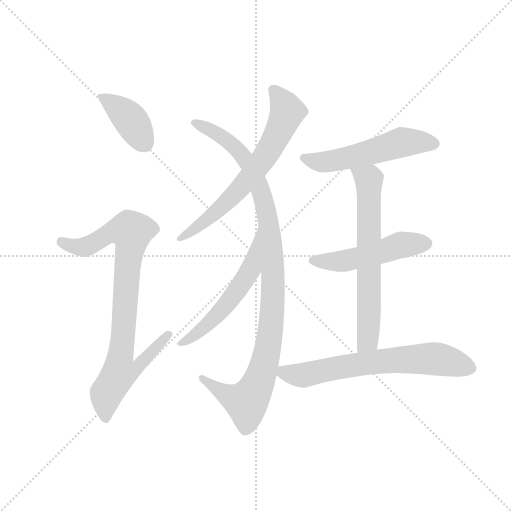
t = 0.00 s
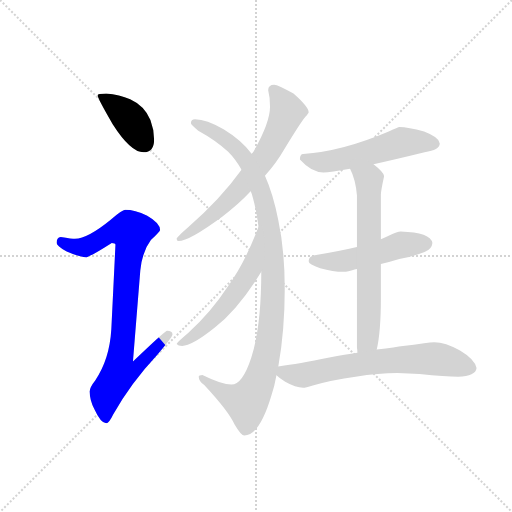
t = 1.49 s
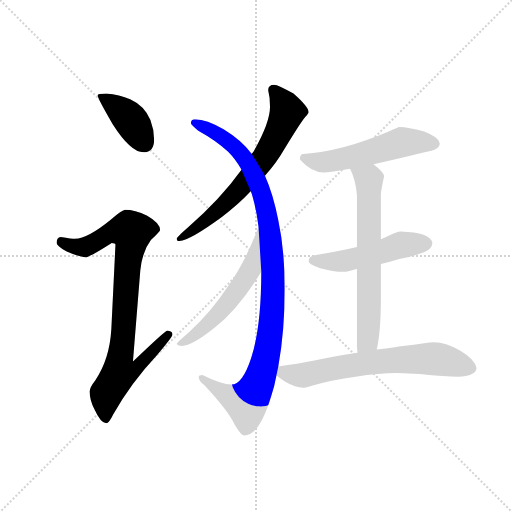
t = 2.98 s
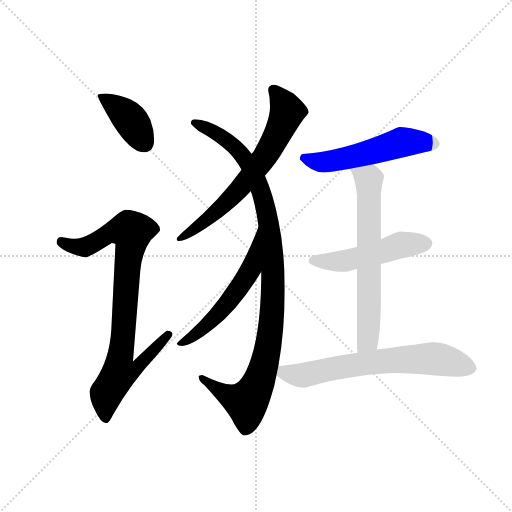
t = 4.46 s
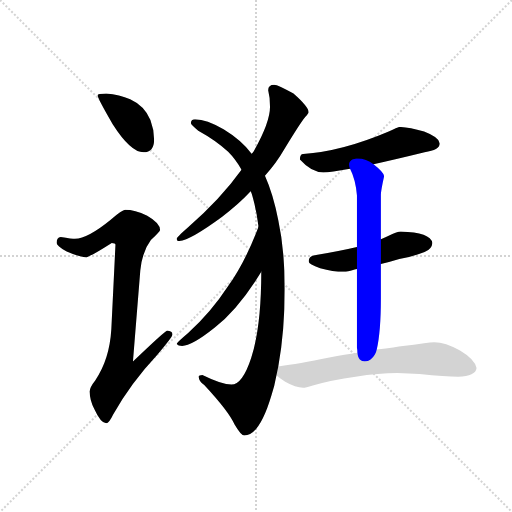
t = 5.95 s
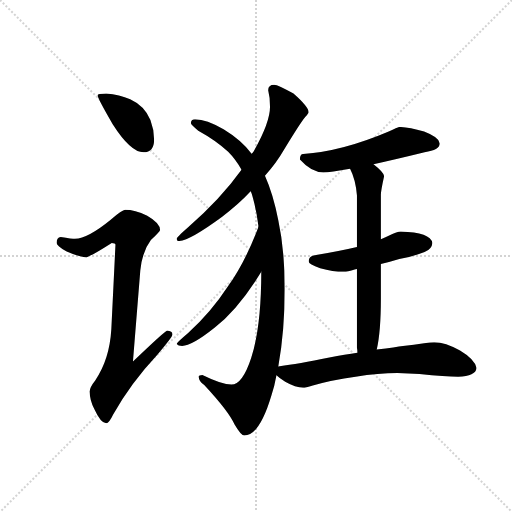
t = 7.44 s

The animated SVG that drew these frames (rendered in a browser with its animation timeline set to each time). Animation: 9 CSS @keyframes rules; one cycle of 7.44 s.

<svg version="1.1" viewBox="0 0 1024 1024" xmlns="http://www.w3.org/2000/svg">
  <g stroke="lightgray" stroke-dasharray="1,1" stroke-width="1" transform="scale(4, 4)">
    <line x1="0" y1="0" x2="256" y2="256"></line>
    <line x1="256" y1="0" x2="0" y2="256"></line>
    <line x1="128" y1="0" x2="128" y2="256"></line>
    <line x1="0" y1="128" x2="256" y2="128"></line>
  </g>
  <g transform="scale(0.92, -0.92) translate(60, -850)">
    <style type="text/css">
      
        @keyframes keyframes0 {
          from {
            stroke: blue;
            stroke-dashoffset: 401;
            stroke-width: 128;
          }
          57% {
            animation-timing-function: step-end;
            stroke: blue;
            stroke-dashoffset: 0;
            stroke-width: 128;
          }
          to {
            stroke: black;
            stroke-width: 1024;
          }
        }
        #make-me-a-hanzi-animation-0 {
          animation: keyframes0 0.5763346354166666s both;
          animation-delay: 0s;
          animation-timing-function: linear;
        }
      
        @keyframes keyframes1 {
          from {
            stroke: blue;
            stroke-dashoffset: 904;
            stroke-width: 128;
          }
          75% {
            animation-timing-function: step-end;
            stroke: blue;
            stroke-dashoffset: 0;
            stroke-width: 128;
          }
          to {
            stroke: black;
            stroke-width: 1024;
          }
        }
        #make-me-a-hanzi-animation-1 {
          animation: keyframes1 0.9856770833333334s both;
          animation-delay: 0.5763346354166666s;
          animation-timing-function: linear;
        }
      
        @keyframes keyframes2 {
          from {
            stroke: blue;
            stroke-dashoffset: 683;
            stroke-width: 128;
          }
          69% {
            animation-timing-function: step-end;
            stroke: blue;
            stroke-dashoffset: 0;
            stroke-width: 128;
          }
          to {
            stroke: black;
            stroke-width: 1024;
          }
        }
        #make-me-a-hanzi-animation-2 {
          animation: keyframes2 0.8058268229166666s both;
          animation-delay: 1.56201171875s;
          animation-timing-function: linear;
        }
      
        @keyframes keyframes3 {
          from {
            stroke: blue;
            stroke-dashoffset: 1055;
            stroke-width: 128;
          }
          77% {
            animation-timing-function: step-end;
            stroke: blue;
            stroke-dashoffset: 0;
            stroke-width: 128;
          }
          to {
            stroke: black;
            stroke-width: 1024;
          }
        }
        #make-me-a-hanzi-animation-3 {
          animation: keyframes3 1.1085611979166667s both;
          animation-delay: 2.3678385416666665s;
          animation-timing-function: linear;
        }
      
        @keyframes keyframes4 {
          from {
            stroke: blue;
            stroke-dashoffset: 559;
            stroke-width: 128;
          }
          65% {
            animation-timing-function: step-end;
            stroke: blue;
            stroke-dashoffset: 0;
            stroke-width: 128;
          }
          to {
            stroke: black;
            stroke-width: 1024;
          }
        }
        #make-me-a-hanzi-animation-4 {
          animation: keyframes4 0.7049153645833334s both;
          animation-delay: 3.476399739583333s;
          animation-timing-function: linear;
        }
      
        @keyframes keyframes5 {
          from {
            stroke: blue;
            stroke-dashoffset: 542;
            stroke-width: 128;
          }
          64% {
            animation-timing-function: step-end;
            stroke: blue;
            stroke-dashoffset: 0;
            stroke-width: 128;
          }
          to {
            stroke: black;
            stroke-width: 1024;
          }
        }
        #make-me-a-hanzi-animation-5 {
          animation: keyframes5 0.6910807291666666s both;
          animation-delay: 4.181315104166666s;
          animation-timing-function: linear;
        }
      
        @keyframes keyframes6 {
          from {
            stroke: blue;
            stroke-dashoffset: 508;
            stroke-width: 128;
          }
          62% {
            animation-timing-function: step-end;
            stroke: blue;
            stroke-dashoffset: 0;
            stroke-width: 128;
          }
          to {
            stroke: black;
            stroke-width: 1024;
          }
        }
        #make-me-a-hanzi-animation-6 {
          animation: keyframes6 0.6634114583333334s both;
          animation-delay: 4.872395833333333s;
          animation-timing-function: linear;
        }
      
        @keyframes keyframes7 {
          from {
            stroke: blue;
            stroke-dashoffset: 671;
            stroke-width: 128;
          }
          69% {
            animation-timing-function: step-end;
            stroke: blue;
            stroke-dashoffset: 0;
            stroke-width: 128;
          }
          to {
            stroke: black;
            stroke-width: 1024;
          }
        }
        #make-me-a-hanzi-animation-7 {
          animation: keyframes7 0.7960611979166666s both;
          animation-delay: 5.535807291666666s;
          animation-timing-function: linear;
        }
      
        @keyframes keyframes8 {
          from {
            stroke: blue;
            stroke-dashoffset: 678;
            stroke-width: 128;
          }
          69% {
            animation-timing-function: step-end;
            stroke: blue;
            stroke-dashoffset: 0;
            stroke-width: 128;
          }
          to {
            stroke: black;
            stroke-width: 1024;
          }
        }
        #make-me-a-hanzi-animation-8 {
          animation: keyframes8 0.8017578125s both;
          animation-delay: 6.331868489583333s;
          animation-timing-function: linear;
        }
      
    </style>
    
      <path d="M 171 647 Q 152 647 152 643 Q 152 637 185 580 Q 224 519 252 519 Q 275 519 275 547 Q 275 568 267 589 Q 254 620 223 634 Q 200 645 171 647 Z" fill="lightgray"></path>
    
      <path d="M 212 394 Q 206 394 180 372 Q 131 332 103 331 Q 97 331 72 335 Q 63 334 63 322 Q 63 316 85 303 Q 112 291 128 291 Q 134 291 183 322 Q 191 322 191 318 L 182 134 Q 178 68 147 23 Q 135 8 135 -1 Q 135 -20 145 -39 Q 159 -70 171 -70 Q 177 -70 186 -51 Q 224 17 282 79 Q 315 118 315 123 Q 315 131 303 131 Q 299 131 229 64 L 245 262 Q 249 303 268 328 Q 288 347 288 350 Q 288 365 260 381 Q 233 394 212 394 Z" fill="lightgray"></path>
    
      <path d="M 536 666 Q 523 666 523 654 Q 527 639 527 618 Q 527 584 492 522 Q 490 519 487 516 L 465 481 Q 420 418 349 356 Q 324 334 324 331 Q 324 326 328 326 Q 351 326 423 379 Q 457 404 485 434 L 516 468 Q 540 494 559 527 Q 595 586 604 596 Q 611 604 611 606 Q 611 618 578 647 Q 544 666 536 666 Z" fill="lightgray"></path>
    
      <path d="M 487 516 Q 464 546 426 569 Q 389 591 364 591 Q 355 591 355 582 Q 355 579 371 566 Q 411 544 436 520 Q 452 504 465 481 L 485 434 Q 488 428 490 419 Q 498 390 502 357 L 508 259 Q 508 139 486 72 Q 467 14 443 14 Q 423 14 380 35 Q 372 35 372 31 Q 372 21 384 13 Q 437 -44 450 -73 Q 464 -97 471 -97 Q 504 -97 530 -10 Q 537 11 541 34 L 545 53 Q 559 132 559 222 Q 559 306 545 371 Q 534 428 516 468 L 487 516 Z" fill="lightgray"></path>
    
      <path d="M 502 357 Q 473 280 436 228 Q 398 170 349 126 Q 324 105 324 102 Q 327 98 336 98 Q 357 98 407 138 Q 458 178 508 259 C 524 284 513 385 502 357 Z" fill="lightgray"></path>
    
      <path d="M 752 493 Q 798 503 863 519 Q 896 524 896 538 Q 896 551 862 564 Q 827 574 808 574 Q 806 574 785 564 Q 684 521 599 515 Q 592 515 592 503 Q 617 475 643 475 Q 658 475 701 483 L 752 493 Z" fill="lightgray"></path>
    
      <path d="M 768 276 Q 785 280 808 287 Q 834 291 863 302 Q 879 309 880 322 Q 876 345 811 347 Q 804 347 786 338 Q 779 334 768 330 L 716 313 Q 678 304 624 295 Q 611 293 611 282 Q 611 275 636 267 Q 664 259 687 259 Q 696 259 711 264 Q 713 264 716 265 L 768 276 Z" fill="lightgray"></path>
    
      <path d="M 759 90 Q 768 129 768 201 L 768 276 L 768 330 L 768 427 Q 768 435 775 467 Q 775 475 752 493 C 729 512 689 510 701 483 Q 713 460 716 425 L 716 313 L 716 265 L 716 94 Q 717 89 717 83 C 719 53 753 61 759 90 Z" fill="lightgray"></path>
    
      <path d="M 541 34 Q 547 28 560 20 Q 583 7 599 7 Q 604 7 620 12 Q 662 24 713 31 Q 763 39 804 39 L 852 37 Q 909 31 936 31 Q 974 32 976 50 Q 972 69 940 88 Q 908 106 884 106 Q 876 106 862 104 Q 840 100 816 98 Q 802 96 759 90 L 717 83 Q 691 79 656 73 Q 587 59 548 54 Q 547 54 545 53 C 522 49 522 49 541 34 Z" fill="lightgray"></path>
    
    
      <clipPath id="make-me-a-hanzi-clip-0">
        <path d="M 171 647 Q 152 647 152 643 Q 152 637 185 580 Q 224 519 252 519 Q 275 519 275 547 Q 275 568 267 589 Q 254 620 223 634 Q 200 645 171 647 Z"></path>
      </clipPath>
      <path clip-path="url(#make-me-a-hanzi-clip-0)" d="M 156 642 L 214 600 L 254 539" fill="none" id="make-me-a-hanzi-animation-0" stroke-dasharray="273 546" stroke-linecap="round"></path>
    
      <clipPath id="make-me-a-hanzi-clip-1">
        <path d="M 212 394 Q 206 394 180 372 Q 131 332 103 331 Q 97 331 72 335 Q 63 334 63 322 Q 63 316 85 303 Q 112 291 128 291 Q 134 291 183 322 Q 191 322 191 318 L 182 134 Q 178 68 147 23 Q 135 8 135 -1 Q 135 -20 145 -39 Q 159 -70 171 -70 Q 177 -70 186 -51 Q 224 17 282 79 Q 315 118 315 123 Q 315 131 303 131 Q 299 131 229 64 L 245 262 Q 249 303 268 328 Q 288 347 288 350 Q 288 365 260 381 Q 233 394 212 394 Z"></path>
      </clipPath>
      <path clip-path="url(#make-me-a-hanzi-clip-1)" d="M 74 324 L 114 312 L 143 321 L 187 347 L 226 346 L 201 74 L 240 71 L 246 64 L 235 48 L 198 38 L 171 -5 L 170 -61" fill="none" id="make-me-a-hanzi-animation-1" stroke-dasharray="776 1552" stroke-linecap="round"></path>
    
      <clipPath id="make-me-a-hanzi-clip-2">
        <path d="M 536 666 Q 523 666 523 654 Q 527 639 527 618 Q 527 584 492 522 Q 490 519 487 516 L 465 481 Q 420 418 349 356 Q 324 334 324 331 Q 324 326 328 326 Q 351 326 423 379 Q 457 404 485 434 L 516 468 Q 540 494 559 527 Q 595 586 604 596 Q 611 604 611 606 Q 611 618 578 647 Q 544 666 536 666 Z"></path>
      </clipPath>
      <path clip-path="url(#make-me-a-hanzi-clip-2)" d="M 534 655 L 565 607 L 517 511 L 438 415 L 388 369 L 329 331" fill="none" id="make-me-a-hanzi-animation-2" stroke-dasharray="555 1110" stroke-linecap="round"></path>
    
      <clipPath id="make-me-a-hanzi-clip-3">
        <path d="M 487 516 Q 464 546 426 569 Q 389 591 364 591 Q 355 591 355 582 Q 355 579 371 566 Q 411 544 436 520 Q 452 504 465 481 L 485 434 Q 488 428 490 419 Q 498 390 502 357 L 508 259 Q 508 139 486 72 Q 467 14 443 14 Q 423 14 380 35 Q 372 35 372 31 Q 372 21 384 13 Q 437 -44 450 -73 Q 464 -97 471 -97 Q 504 -97 530 -10 Q 537 11 541 34 L 545 53 Q 559 132 559 222 Q 559 306 545 371 Q 534 428 516 468 L 487 516 Z"></path>
      </clipPath>
      <path clip-path="url(#make-me-a-hanzi-clip-3)" d="M 363 583 L 435 544 L 483 489 L 504 443 L 523 375 L 534 262 L 525 108 L 507 33 L 488 -9 L 476 -25 L 471 -24 L 416 0 L 379 28" fill="none" id="make-me-a-hanzi-animation-3" stroke-dasharray="927 1854" stroke-linecap="round"></path>
    
      <clipPath id="make-me-a-hanzi-clip-4">
        <path d="M 502 357 Q 473 280 436 228 Q 398 170 349 126 Q 324 105 324 102 Q 327 98 336 98 Q 357 98 407 138 Q 458 178 508 259 C 524 284 513 385 502 357 Z"></path>
      </clipPath>
      <path clip-path="url(#make-me-a-hanzi-clip-4)" d="M 501 336 L 496 333 L 485 263 L 457 220 L 391 143 L 330 101" fill="none" id="make-me-a-hanzi-animation-4" stroke-dasharray="431 862" stroke-linecap="round"></path>
    
      <clipPath id="make-me-a-hanzi-clip-5">
        <path d="M 752 493 Q 798 503 863 519 Q 896 524 896 538 Q 896 551 862 564 Q 827 574 808 574 Q 806 574 785 564 Q 684 521 599 515 Q 592 515 592 503 Q 617 475 643 475 Q 658 475 701 483 L 752 493 Z"></path>
      </clipPath>
      <path clip-path="url(#make-me-a-hanzi-clip-5)" d="M 605 504 L 639 497 L 687 504 L 813 541 L 884 538" fill="none" id="make-me-a-hanzi-animation-5" stroke-dasharray="414 828" stroke-linecap="round"></path>
    
      <clipPath id="make-me-a-hanzi-clip-6">
        <path d="M 768 276 Q 785 280 808 287 Q 834 291 863 302 Q 879 309 880 322 Q 876 345 811 347 Q 804 347 786 338 Q 779 334 768 330 L 716 313 Q 678 304 624 295 Q 611 293 611 282 Q 611 275 636 267 Q 664 259 687 259 Q 696 259 711 264 Q 713 264 716 265 L 768 276 Z"></path>
      </clipPath>
      <path clip-path="url(#make-me-a-hanzi-clip-6)" d="M 620 284 L 682 282 L 813 318 L 867 321" fill="none" id="make-me-a-hanzi-animation-6" stroke-dasharray="380 760" stroke-linecap="round"></path>
    
      <clipPath id="make-me-a-hanzi-clip-7">
        <path d="M 759 90 Q 768 129 768 201 L 768 276 L 768 330 L 768 427 Q 768 435 775 467 Q 775 475 752 493 C 729 512 689 510 701 483 Q 713 460 716 425 L 716 313 L 716 265 L 716 94 Q 717 89 717 83 C 719 53 753 61 759 90 Z"></path>
      </clipPath>
      <path clip-path="url(#make-me-a-hanzi-clip-7)" d="M 708 479 L 742 459 L 742 139 L 740 111 L 723 89" fill="none" id="make-me-a-hanzi-animation-7" stroke-dasharray="543 1086" stroke-linecap="round"></path>
    
      <clipPath id="make-me-a-hanzi-clip-8">
        <path d="M 541 34 Q 547 28 560 20 Q 583 7 599 7 Q 604 7 620 12 Q 662 24 713 31 Q 763 39 804 39 L 852 37 Q 909 31 936 31 Q 974 32 976 50 Q 972 69 940 88 Q 908 106 884 106 Q 876 106 862 104 Q 840 100 816 98 Q 802 96 759 90 L 717 83 Q 691 79 656 73 Q 587 59 548 54 Q 547 54 545 53 C 522 49 522 49 541 34 Z"></path>
      </clipPath>
      <path clip-path="url(#make-me-a-hanzi-clip-8)" d="M 549 47 L 564 38 L 597 34 L 742 62 L 843 70 L 895 69 L 963 50" fill="none" id="make-me-a-hanzi-animation-8" stroke-dasharray="550 1100" stroke-linecap="round"></path>
    
  </g>
</svg>
